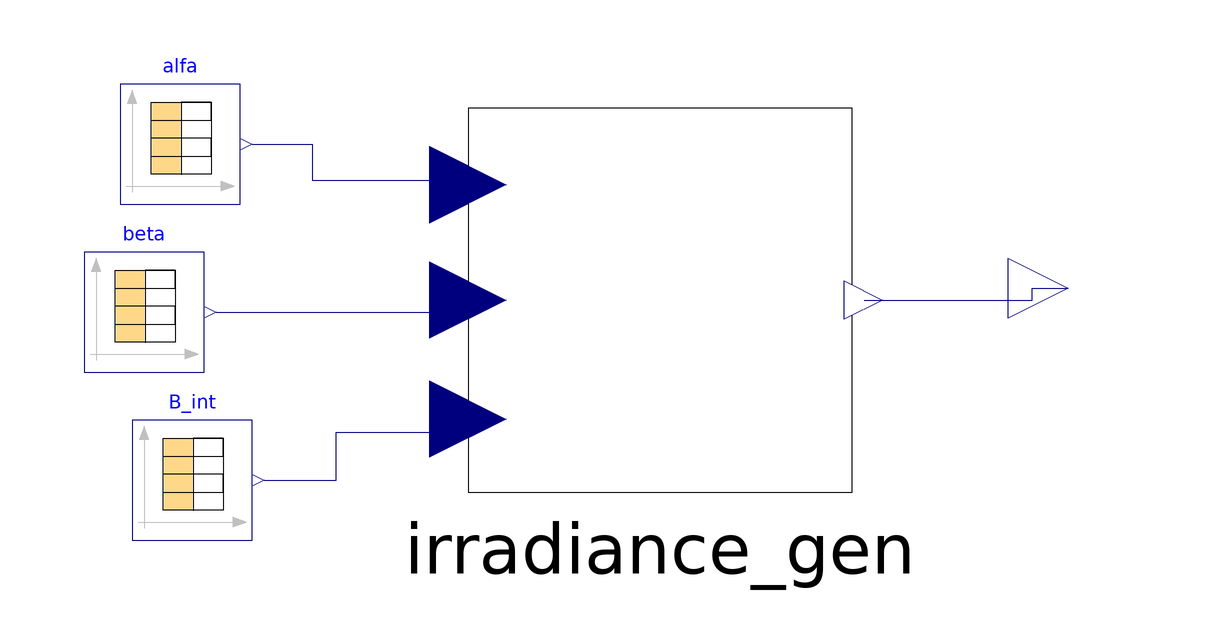

This picture is the connection diagram that the Modelica source below describes through its graphical annotations.

model Irradiance_caner
  Solar.Irradiance_gen irradiance_gen annotation(
    Placement(visible = true, transformation(origin = {14, 2}, extent = {{-32, -32}, {32, 32}}, rotation = 0)));
  Modelica.Blocks.Interfaces.RealOutput Irradiance annotation(
    Placement(visible = true, transformation(origin = {82, 4}, extent = {{-10, -10}, {10, 10}}, rotation = 0), iconTransformation(origin = {110, 2}, extent = {{-10, -10}, {10, 10}}, rotation = 0)));
  Modelica.Blocks.Sources.CombiTimeTable alfa(extrapolation = Modelica.Blocks.Types.Extrapolation.NoExtrapolation, fileName = "C:/Users/Caner/Desktop/Multi-Energy-Systems-Thesis-Project/PV Farm/alfa(hourly).txt",tableName = "tab1", tableOnFile = true)  annotation(
    Placement(visible = true, transformation(origin = {-66, 28}, extent = {{-10, -10}, {10, 10}}, rotation = 0)));
  Modelica.Blocks.Sources.CombiTimeTable beta(extrapolation = Modelica.Blocks.Types.Extrapolation.NoExtrapolation, fileName = "C:/Users/Caner/Desktop/Multi-Energy-Systems-Thesis-Project/PV Farm/beta(hourly).txt", tableName = "tab1", tableOnFile = true)  annotation(
    Placement(visible = true, transformation(origin = {-72, 0}, extent = {{-10, -10}, {10, 10}}, rotation = 0)));
  Modelica.Blocks.Sources.CombiTimeTable B_int(extrapolation = Modelica.Blocks.Types.Extrapolation.NoExtrapolation, fileName = "C:/Users/Caner/Desktop/Multi-Energy-Systems-Thesis-Project/PV Farm/B_int(hourly).txt", tableName = "tab1", tableOnFile = true)  annotation(
    Placement(visible = true, transformation(origin = {-64, -28}, extent = {{-10, -10}, {10, 10}}, rotation = 0)));
equation
  connect(irradiance_gen.Irradiance, Irradiance) annotation(
    Line(points = {{48, 2}, {76, 2}, {76, 4}, {82, 4}}, color = {0, 0, 127}));
  connect(alfa.y[1], irradiance_gen.alfa) annotation(
    Line(points = {{-54, 28}, {-44, 28}, {-44, 22}, {-18, 22}, {-18, 22}}, color = {0, 0, 127}));
  connect(beta.y[1], irradiance_gen.beta) annotation(
    Line(points = {{-60, 0}, {-20, 0}, {-20, 2}, {-18, 2}}, color = {0, 0, 127}));
  connect(B_int.y[1], irradiance_gen.B_int) annotation(
    Line(points = {{-52, -28}, {-40, -28}, {-40, -20}, {-18, -20}, {-18, -18}}, color = {0, 0, 127}));

annotation(
    uses(Modelica(version = "3.2.3")),
    Icon(graphics = {Rectangle(extent = {{-100, 100}, {100, -100}}), Text(origin = {-6, 11}, lineColor = {85, 0, 255}, extent = {{-32, 29}, {46, -31}}, textString = "IR"), Text(origin = {86, 3}, extent = {{10, 5}, {-10, -5}}, textString = "irradiance")}));
end Irradiance_caner;